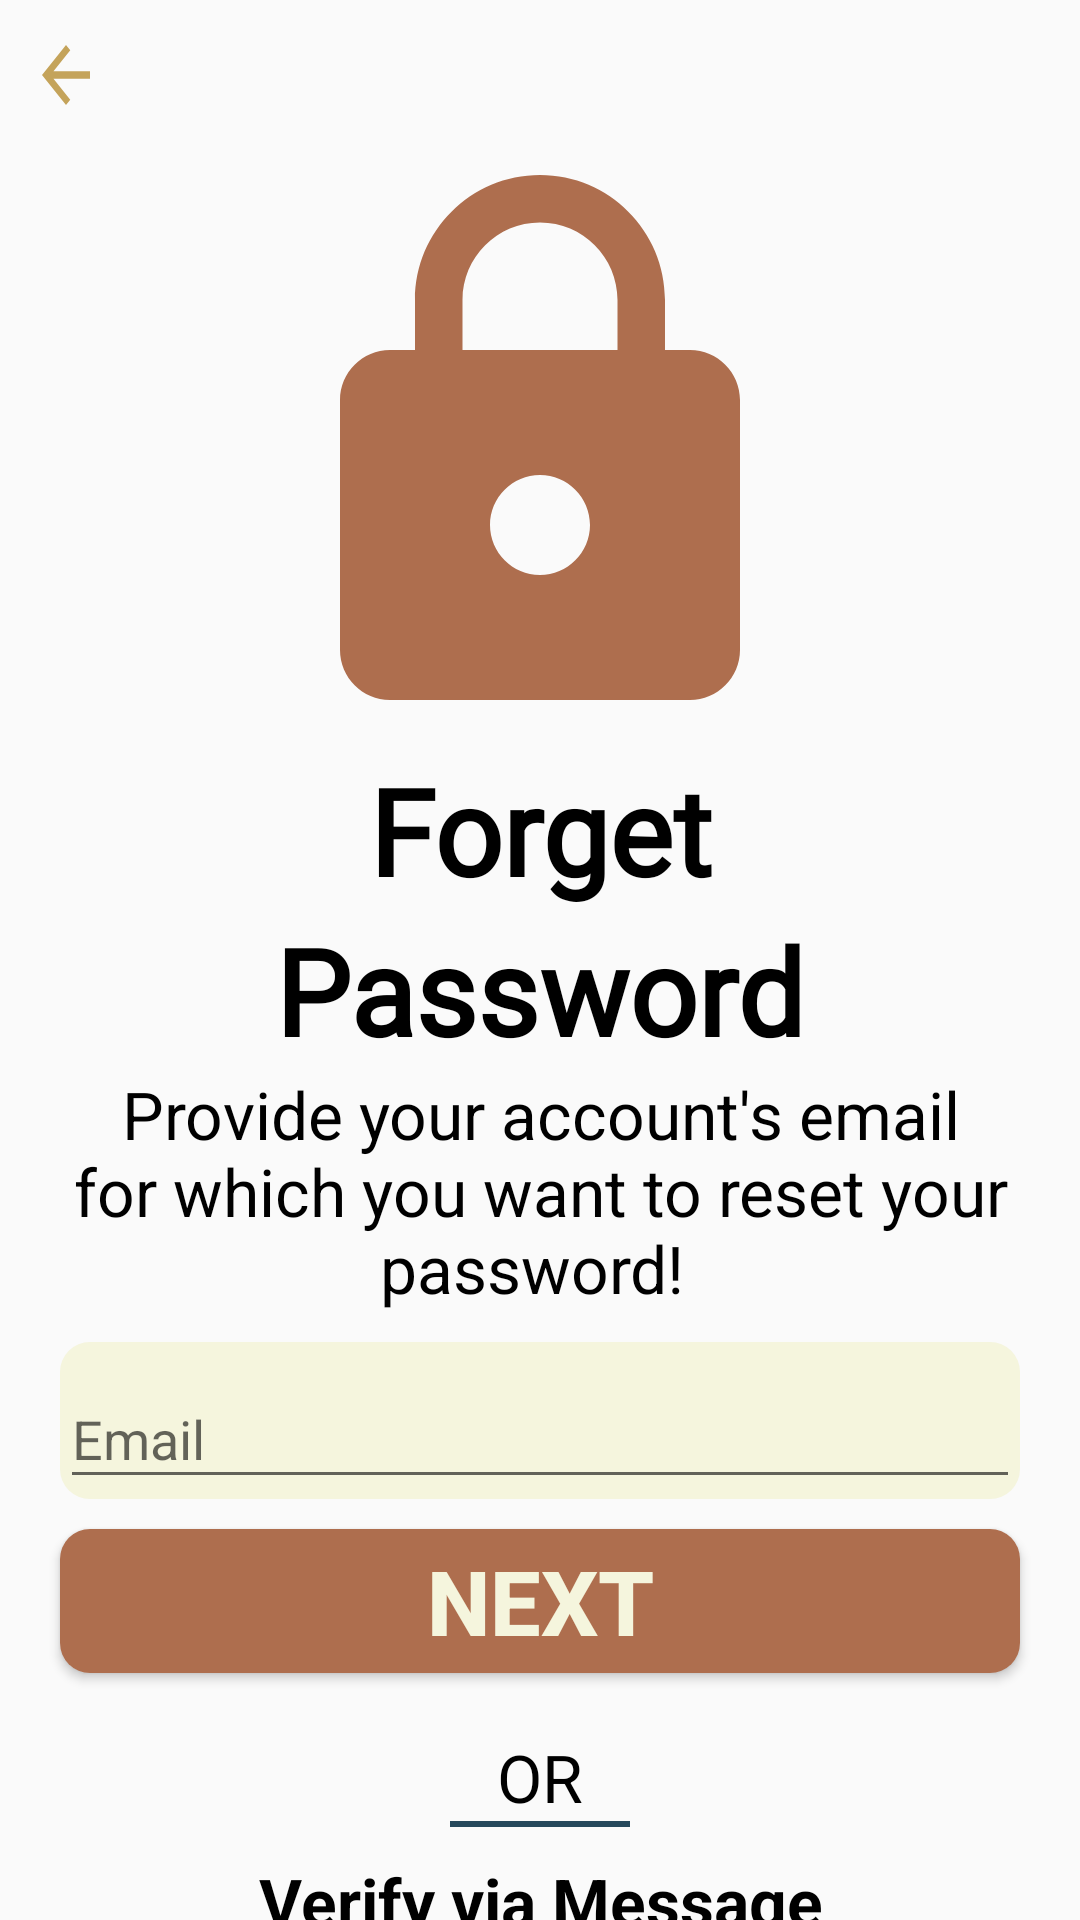

Reconstruct the res/layout file that produces this screen, plus the resources it refers to.
<!-- AndroidManifest.xml: application theme AppTheme -->
<!-- res/layout/activity_forget_password.xml -->
<?xml version="1.0" encoding="utf-8"?>
<LinearLayout xmlns:android="http://schemas.android.com/apk/res/android"
    xmlns:app="http://schemas.android.com/apk/res-auto"
    xmlns:tools="http://schemas.android.com/tools"
    android:layout_width="match_parent"
    android:layout_height="match_parent"
    android:orientation="vertical"
    tools:context=".activities.loginregistrationactivities.forgetpassword.ForgetPassword">

    <ImageView
        android:id="@+id/backtologin"
        android:layout_width="wrap_content"
        android:layout_height="wrap_content"
        android:layout_gravity="left"
        android:src="@drawable/backtwin"
        android:layout_margin="10dp"
        />

    <ImageView
        android:layout_width="200dp"
        android:layout_height="200dp"
        android:background="@drawable/password_twine"
        android:layout_gravity="center_horizontal"
        />

    <TextView
        android:layout_width="match_parent"
        android:layout_height="wrap_content"
        android:text="Forget"
        android:textColor="@color/black"
        android:textSize="40sp"
        android:textStyle="bold"
        android:gravity="center_horizontal"
        android:fontFamily="@font/raleway_bold"
        />

    <TextView
        android:layout_width="match_parent"
        android:layout_height="wrap_content"
        android:text= "Password"
        android:textColor="@color/black"
        android:textSize="40sp"
        android:textStyle="bold"
        android:gravity="center_horizontal"
        android:fontFamily="@font/raleway_bold"
        />

    <TextView
        android:layout_width="match_parent"
        android:layout_height="wrap_content"
        android:text="Provide your account's email for which you want to reset your password! "
        android:textSize="22sp"
        android:textColor="@color/black"
        android:gravity="center_horizontal"/>





    <com.google.android.material.textfield.TextInputLayout
        android:layout_width="match_parent"
        android:layout_height="wrap_content"
        android:background="@drawable/bg_google"
        android:layout_marginRight="20dp"
        android:layout_marginLeft="20dp"
        android:layout_marginTop="10dp">
        <EditText
            android:id="@+id/forgetPwEditText"
            android:hint="Email"
            android:layout_width="match_parent"
            android:layout_height="wrap_content" />
    </com.google.android.material.textfield.TextInputLayout>

    <Button
        android:text="Next"
        android:id="@+id/btnchangepw_step1"
        android:layout_width="match_parent"
        android:layout_height="wrap_content"
        android:textColor="@color/SorrellBrown"
        android:textStyle="bold"
        android:textSize="30sp"
        android:layout_marginLeft="20dp"
        android:layout_marginTop="10dp"
        android:layout_marginRight="20dp"
        android:background="@drawable/bg_email"
        android:elevation="20dp"
        />

    <TextView
        android:layout_marginTop="20dp"
        android:layout_width="match_parent"
        android:layout_height="wrap_content"
        android:text="OR"
        android:textSize="22sp"
        android:textColor="@color/black"
        android:gravity="center_horizontal"/>
    <View
        android:layout_width="60dp"
        android:layout_height="2dp"
        android:layout_gravity="center"
        android:background="@color/navy"/>

    <TextView
        android:layout_marginTop="10dp"
        android:onClick="send"
        android:layout_width="match_parent"
        android:layout_height="wrap_content"
        android:text="Verify via Message"
        android:textStyle="bold"
        android:textSize="22sp"
        android:textColor="@color/black"
        android:gravity="center_horizontal"/>

</LinearLayout>
<!-- resources referenced by this layout -->
<resources>
  <color name="SorrellBrown">#f5f5dd</color>
  <color name="black">#000000</color>
  <color name="navy">#26495c</color>
  <!-- drawable backtwin (drawable) -->
  <vector xmlns:android="http://schemas.android.com/apk/res/android"
      android:width="24dp"
      android:height="30dp"
      android:viewportWidth="24"
      android:viewportHeight="24"
      android:autoMirrored="true">
    <path
        android:fillColor="@color/Twine"
        android:pathData="M20,11H7.83l5.59,-5.59L12,4l-8,8 8,8 1.41,-1.41L7.83,13H20v-2z"/>
  </vector>
  <!-- drawable bg_email (drawable) -->
  <?xml version="1.0" encoding="utf-8"?>
  <shape xmlns:android="http://schemas.android.com/apk/res/android"
      android:shape="rectangle">
      <corners android:radius="10dp"/>
      <gradient android:startColor="@color/SantaFe"
          android:endColor="@color/SantaFe"/>
  </shape>
  <!-- drawable bg_google (drawable-v24) -->
  <?xml version="1.0" encoding="utf-8"?>
  <shape xmlns:android="http://schemas.android.com/apk/res/android"
      android:shape="rectangle">
      <corners android:radius="10dp"/>
      <gradient android:startColor="@color/SorrellBrown"
          android:endColor="@color/SorrellBrown"/>
  </shape>
  <!-- drawable password_twine (drawable) -->
  <vector xmlns:android="http://schemas.android.com/apk/res/android"
      android:width="24dp"
      android:height="24dp"
      android:viewportWidth="24"
      android:viewportHeight="24"
   >
    <path
        android:fillColor="@color/SantaFe"
        android:pathData="M18,8h-1L17,6c0,-2.76 -2.24,-5 -5,-5S7,3.24 7,6v2L6,8c-1.1,0 -2,0.9 -2,2v10c0,1.1 0.9,2 2,2h12c1.1,0 2,-0.9 2,-2L20,10c0,-1.1 -0.9,-2 -2,-2zM12,17c-1.1,0 -2,-0.9 -2,-2s0.9,-2 2,-2 2,0.9 2,2 -0.9,2 -2,2zM15.1,8L8.9,8L8.9,6c0,-1.71 1.39,-3.1 3.1,-3.1 1.71,0 3.1,1.39 3.1,3.1v2z"/>
  </vector>
  <style name="AppTheme" parent="Theme.AppCompat.Light.DarkActionBar">
          
          <item name="colorPrimary">@color/SantaFe</item>
          <item name="colorPrimaryDark">@color/SantaFe</item>
          <item name="colorAccent">@color/SantaFe</item>
      </style>
  <color name="Twine">#C4A35A</color>
  <color name="SantaFe">#AE6E4E</color>
</resources>
